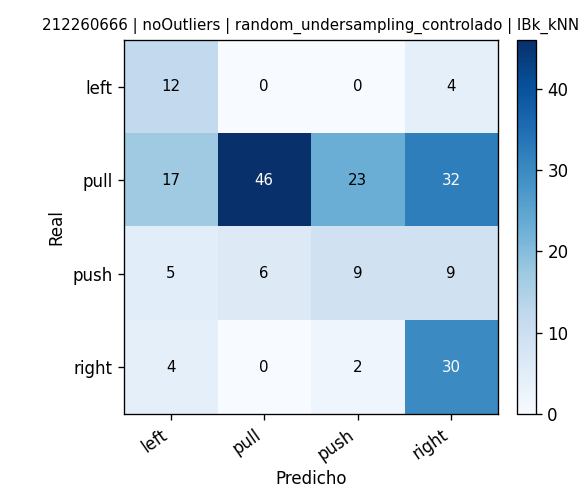

Values plotted in this chart, from the file beside it:
, pred_left, pred_pull, pred_push, pred_right
real_left, 12, 0, 0, 4
real_pull, 17, 46, 23, 32
real_push, 5, 6, 9, 9
real_right, 4, 0, 2, 30
